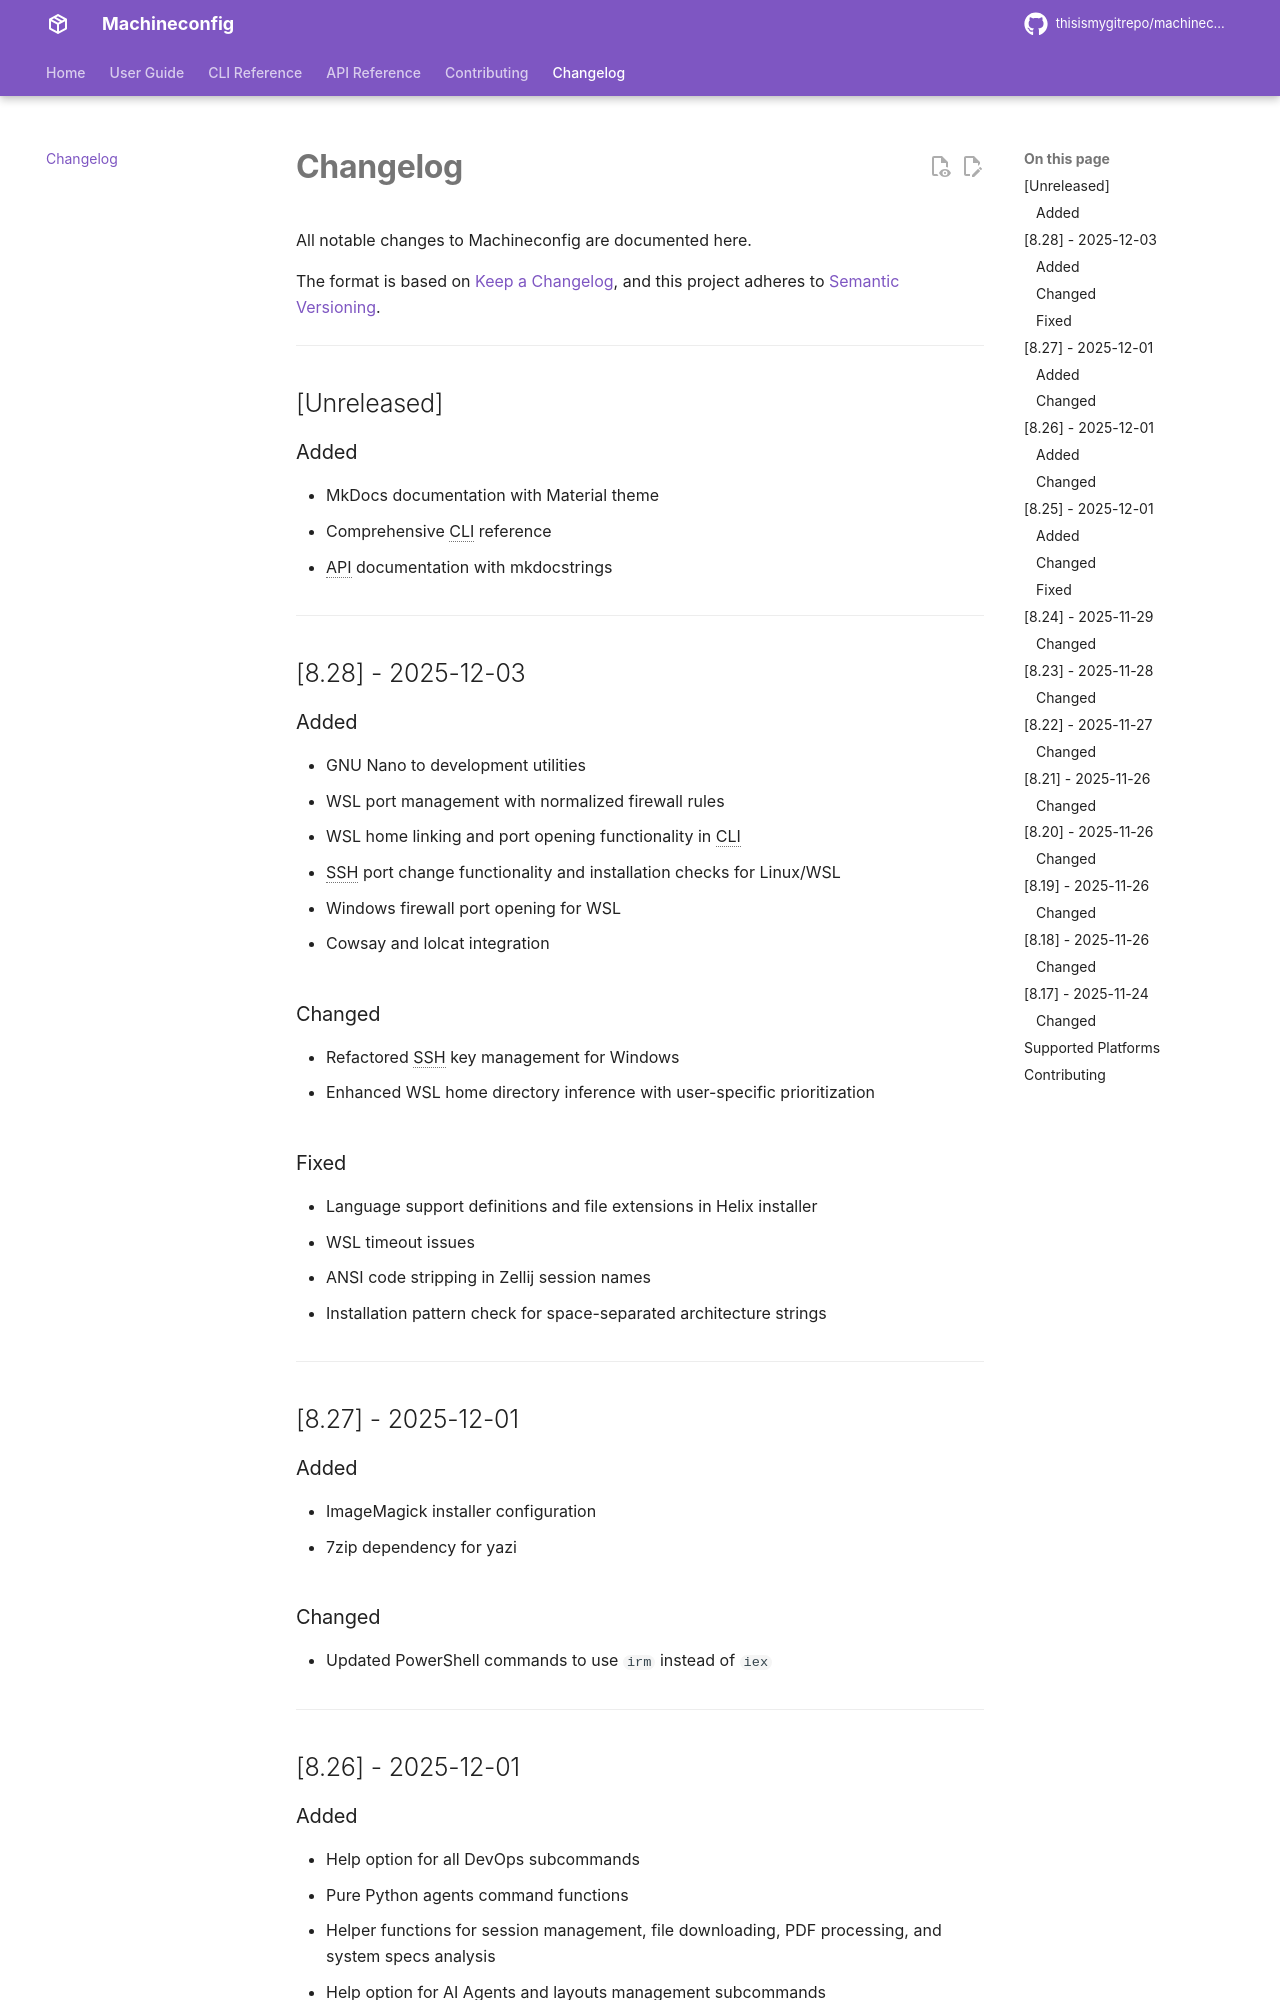

repository: thisismygitrepo/machineconfig · page: changelog/index.html · generator: mkdocs

# Changelog

All notable changes to Machineconfig are documented here.

The format is based on [Keep a Changelog](https://keepachangelog.com/en/1.0.0/),
and this project adheres to [Semantic Versioning](https://semver.org/spec/v2.0.0.html).

---

## [Unreleased]

### Added
- MkDocs documentation with Material theme
- Comprehensive CLI reference
- API documentation with mkdocstrings

---

## [8.28] - 2025-12-03

### Added
- GNU Nano to development utilities
- WSL port management with normalized firewall rules
- WSL home linking and port opening functionality in CLI
- SSH port change functionality and installation checks for Linux/WSL
- Windows firewall port opening for WSL
- Cowsay and lolcat integration

### Changed
- Refactored SSH key management for Windows
- Enhanced WSL home directory inference with user-specific prioritization

### Fixed
- Language support definitions and file extensions in Helix installer
- WSL timeout issues
- ANSI code stripping in Zellij session names
- Installation pattern check for space-separated architecture strings

---

## [8.27] - 2025-12-01

### Added
- ImageMagick installer configuration
- 7zip dependency for yazi

### Changed
- Updated PowerShell commands to use `irm` instead of `iex`

---

## [8.26] - 2025-12-01
